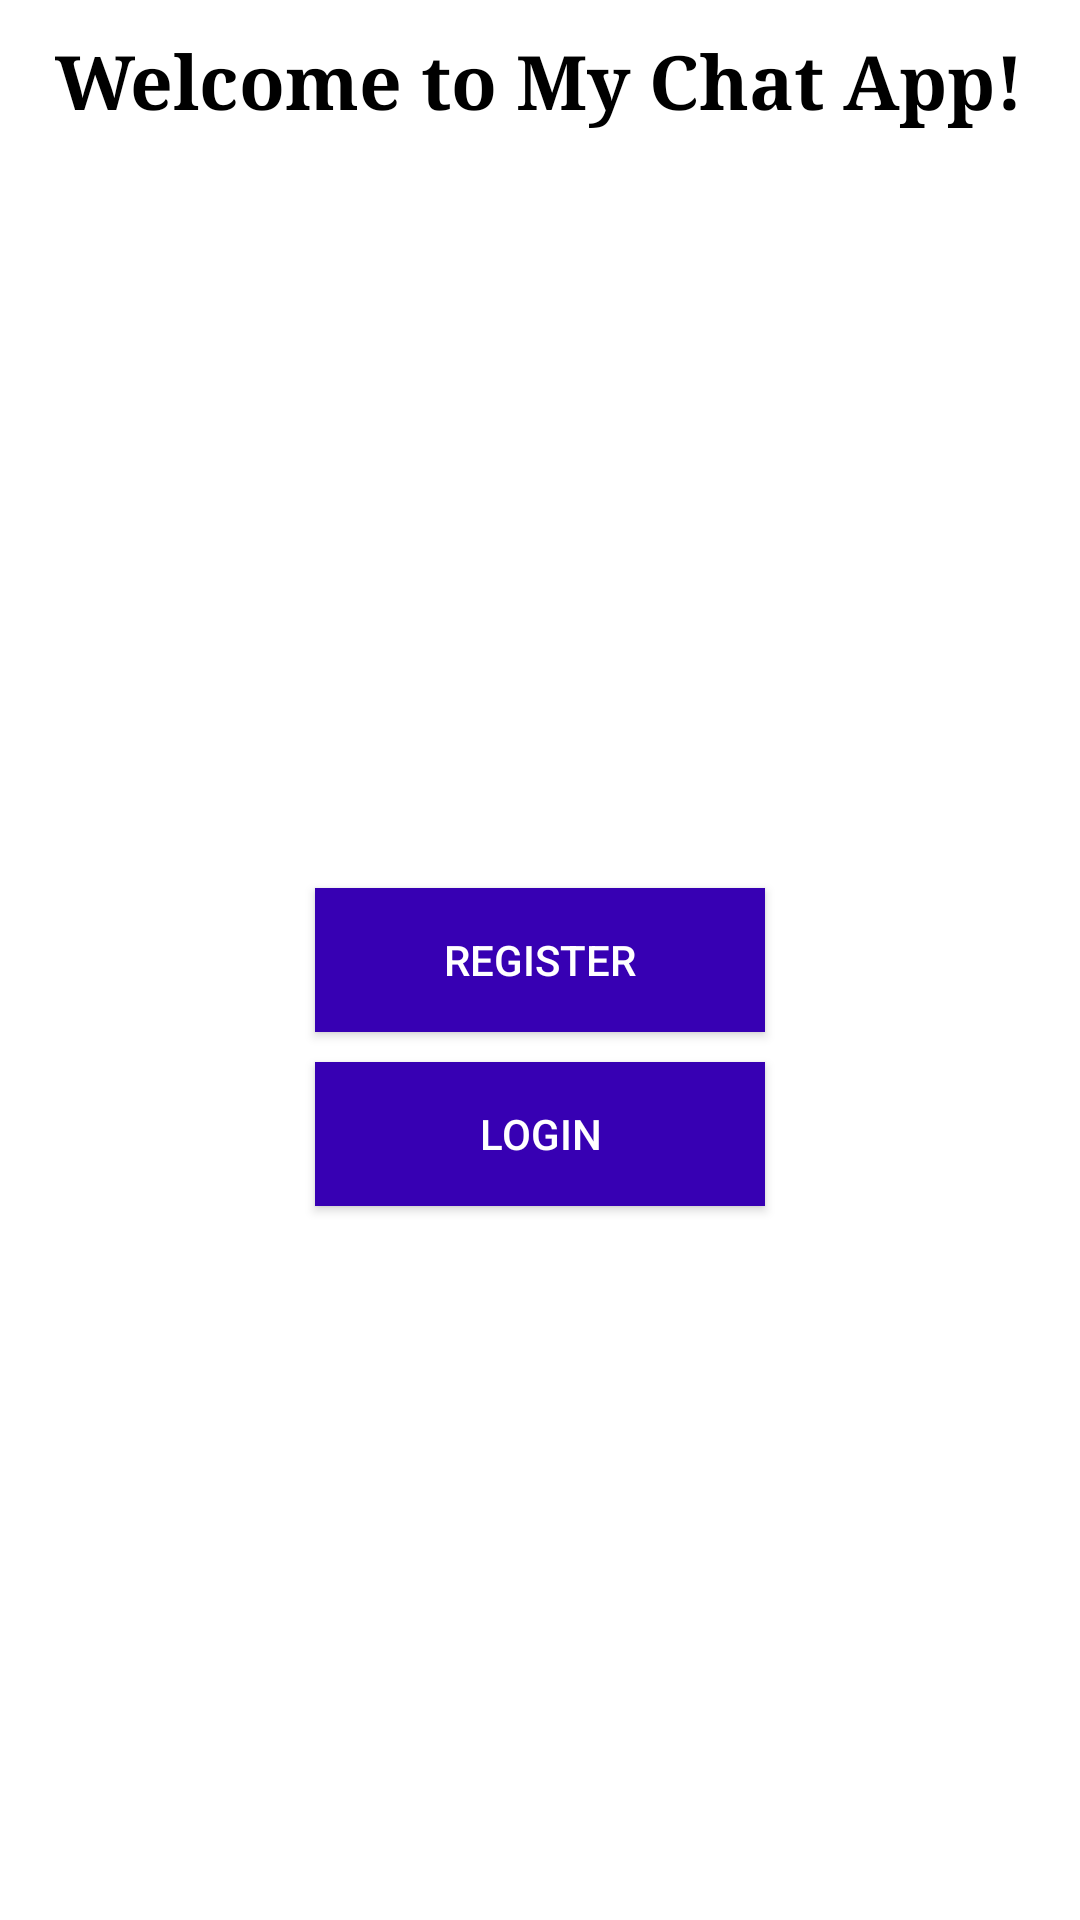

Write the Android layout XML for this screen, with the resource values it uses.
<!-- AndroidManifest.xml: application theme AppTheme -->
<!-- res/layout/activity_start.xml -->
<?xml version="1.0" encoding="utf-8"?>
<androidx.constraintlayout.widget.ConstraintLayout xmlns:android="http://schemas.android.com/apk/res/android"
    xmlns:app="http://schemas.android.com/apk/res-auto"
    xmlns:tools="http://schemas.android.com/tools"
    android:layout_width="match_parent"
    android:layout_height="match_parent"
    android:background="@android:color/white"
    tools:context=".StartActivity">

    <TextView
        android:id="@+id/heading"
        android:layout_width="wrap_content"
        android:layout_height="wrap_content"
        android:textColor="@android:color/black"
        android:textStyle="bold"
        android:text="Welcome to My Chat App!"
        android:textSize="25sp"
        android:typeface="serif"
        app:layout_constraintLeft_toLeftOf="parent"
        app:layout_constraintRight_toRightOf="parent"
        android:layout_marginTop="10dp"
        app:layout_constraintTop_toTopOf="parent"/>

    <ImageView
        android:id="@+id/logo"
        android:layout_width="200dp"
        android:layout_height="200dp"
        android:layout_marginTop="20dp"
        app:layout_constraintLeft_toLeftOf="parent"
        app:layout_constraintRight_toRightOf="parent"
        app:layout_constraintTop_toBottomOf="@+id/heading"
        android:src="@mipmap/ic_launcher"/>

    <Button
        android:id="@+id/Register"
        android:layout_width="150dp"
        android:text="Register"
        android:background="@color/colorPrimaryDark"
        android:layout_height="wrap_content"
        app:layout_constraintLeft_toLeftOf="parent"
        app:layout_constraintRight_toRightOf="parent"
        app:layout_constraintTop_toTopOf="parent"
        app:layout_constraintBottom_toBottomOf="parent"/>

    <Button
        android:id="@+id/Login"
        android:layout_width="150dp"
        android:layout_height="wrap_content"
        android:text="Login"
        android:layout_marginTop="10dp"
        android:background="@color/colorPrimaryDark"
        app:layout_constraintTop_toBottomOf="@+id/Register"
        app:layout_constraintLeft_toLeftOf="parent"
        app:layout_constraintRight_toRightOf="parent"/>



</androidx.constraintlayout.widget.ConstraintLayout>
<!-- resources referenced by this layout -->
<resources>
  <style name="AppTheme" parent="Theme.AppCompat.NoActionBar">
          
          <item name="colorPrimary">@color/colorPrimary</item>
          <item name="colorPrimaryDark">@color/colorPrimaryDark</item>
          <item name="colorAccent">@color/colorAccent</item>
      </style>
  <!-- not gathered from this repository: default colours our renderer supplied (Android Studio template values) -->
  <color name="colorPrimary">#FF6200EE</color>
  <color name="colorPrimaryDark">#FF3700B3</color>
  <color name="colorAccent">#FF03DAC5</color>
</resources>
